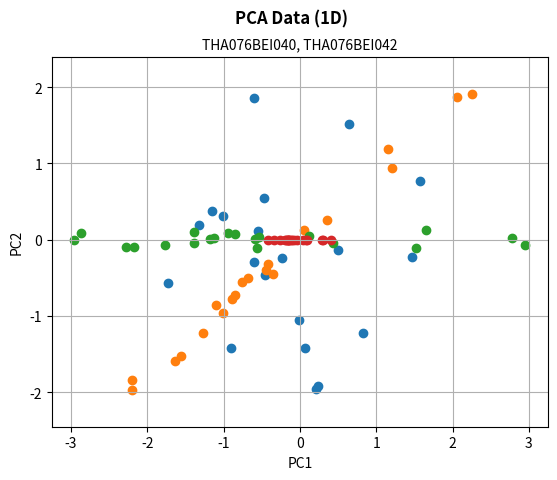

Write the Python code that produced this figure.
# Import necessary libraries
import numpy as np
import matplotlib.pyplot as plt

np.random.seed(42)                                      # Set random seed for reproducibility of dataset
matA = np.random.randn(20, 2)                           # Generate random data matrix from normal distribution

# Plot original data
plt.scatter(matA[:, 0], matA[:, 1])
plt.title("THA076BEI040, THA076BEI042", fontsize=10)
plt.suptitle("Original Data", fontweight='bold')
plt.xlabel("X")
plt.ylabel("Y")
plt.grid(True)
plt.show()

matB = np.random.uniform(0, 1, (2, 2))                  # Generate random transformation matrix from uniform distribution
matC = np.matmul(matA, matB)                            # Transform the data

# Plot transformed data
plt.scatter(matC[:, 0], matC[:, 1])
plt.title("THA076BEI040, THA076BEI042", fontsize=10)
plt.suptitle("Transformed Data", fontweight='bold')
plt.xlabel("X")
plt.ylabel("Y")
plt.grid(True)
plt.show()

var_x = np.var(matC[:, 0])                              # Variance along data axis
var_y = np.var(matC[:, 1])                              # Variance along axis perpendicular to data axis
print("Variance along X-axis:", var_x)
print("Variance along Y-axis:", var_y)

# covariance matrix calculation using the formula & in-built function
covMat = (1 / (len(matC) - 1)) * np.dot(matC.T, matC)   # 1/(n-1) XX^T
temp = np.cov(matC.T)                                   # Covariance matrix for comparision with direct formula

# Calculate eigenvectors and eigenvalues
eigenvalues, eigenvectors = np.linalg.eig(temp)
pro_var = eigenvalues / np.sum(eigenvalues)             # Proportion of variance calculation

# Perform PCA transformation
matY = np.matmul(eigenvectors.T, matC.T)
covMatY = np.cov(matY)
matY = matY.T

# Plot PCA data
plt.scatter(matY[:, 0], matY[:, 1])
plt.title("THA076BEI040, THA076BEI042", fontsize=10)
plt.suptitle("PCA Data", fontweight='bold')
plt.xlabel("PC1")
plt.ylabel("PC2")
plt.axis('equal')
plt.grid(True)
plt.show()

# Perform PCA transformation to 1D
pca_1d = np.matmul(eigenvectors.T[:, 0], matC.T)

# Plot 1D PCA data
plt.scatter(pca_1d, np.zeros_like(pca_1d))
plt.title("THA076BEI040, THA076BEI042", fontsize=10)
plt.suptitle("PCA Data (1D)", fontweight='bold')
plt.xlabel("PC1")
plt.axis('equal')
plt.grid(True)
plt.show()
